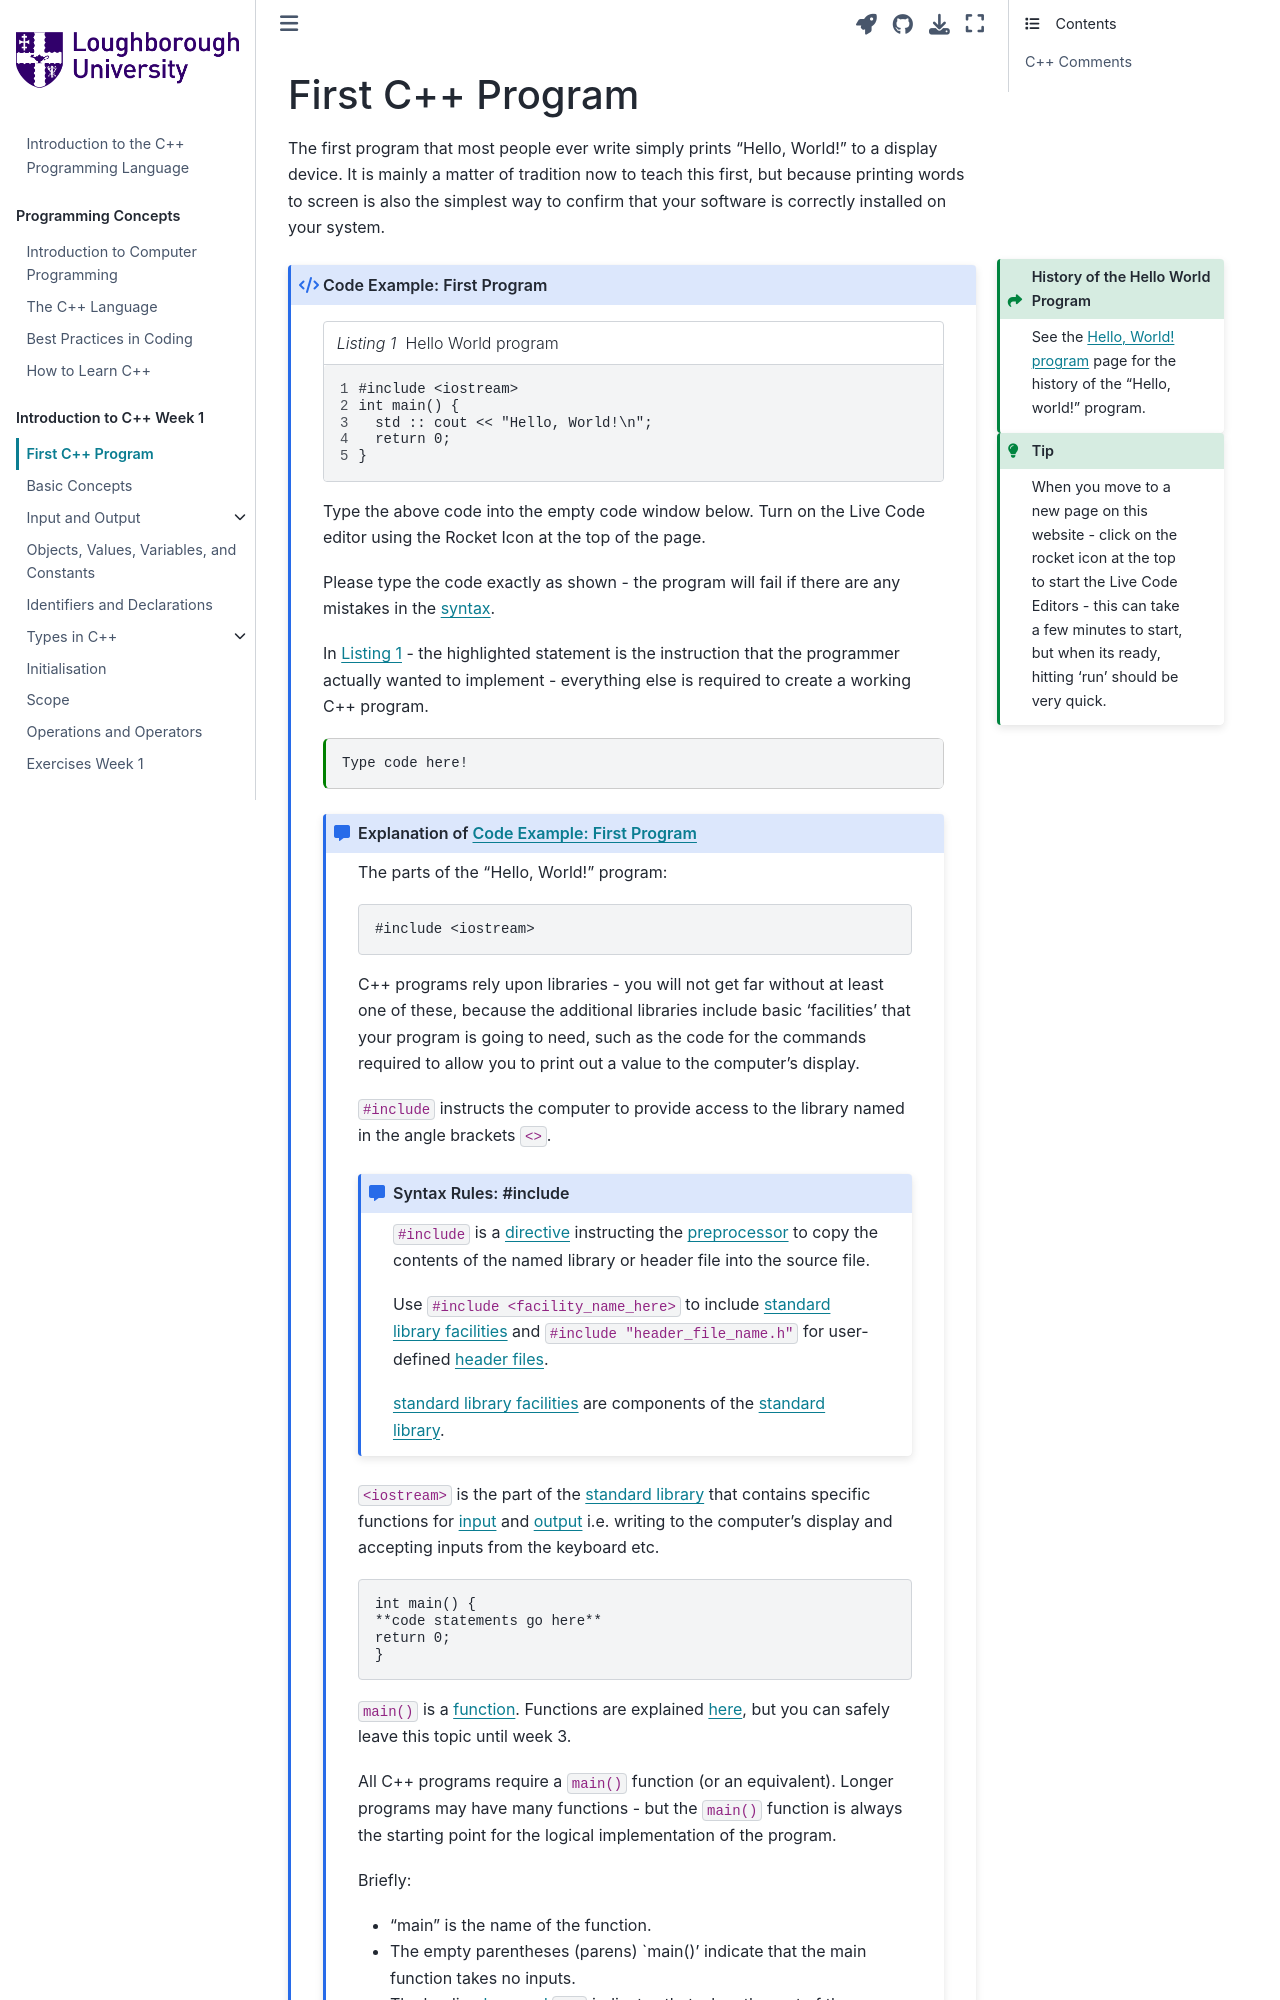

repository: PeterMarshall29/book1 · page: jupyternotebooks/firstprogram.html · generator: jekyll

---
jupytext:
  formats: md:myst
  text_representation:
    extension: .md
    format_name: myst
kernelspec:
  display_name: C++ 20
  language: c++
  name: cpp20
---

# First C++ Program

The first program that most people ever write simply prints "Hello, World!" to a display device. It is mainly a matter of tradition now to teach this first, but because printing words to screen is also the simplest way to confirm that your software is correctly installed on your system.
```{Admonition} History of the Hello World Program
:class: seealso margin
See the [Hello, World! program](https://en.wikipedia.org/wiki/"Hello,_World!"_program) page for the history of the "Hello, world!" program.
```
```{tip}
:class: margin
When you move to a new page on this website - click on the rocket icon at the top to start the Live Code Editors - this can take a few minutes to start, but when its ready, hitting 'run' should be very quick.
```
`````{code_example-start} First Program
:label: examplea1
:nonumber:
`````
```{code-block} c++
:linenos: 
:emphasize-lines: 3
:name: codea1
:caption: Hello World program

#include <iostream>
int main() {
  std :: cout << "Hello, World!\n";
  return 0;
}
```
Type the above code into the empty code window below. Turn on the Live Code editor using the Rocket Icon at the top of the page. 

Please type the code exactly as shown - the program will fail if there are any mistakes in the {term}`syntax`. 

In {ref}`Listing 1<codea1>` - the highlighted statement is the instruction that the programmer actually wanted to implement - everything else is required to create a working C++ program.

````{code-cell} c++
:tags: [remove-output]
Type code here!
````
````{code_explanation} examplea1
:label: explanationa1
:class: dropdown
The parts of the "Hello, World!" program:
```{code-block} c++
#include <iostream>
```
C++ programs rely upon libraries - you will not get far without at least one of these, because the additional libraries include basic 'facilities' that your program is going to need, such as the code for the commands required to allow you to print out a value to the computer's display.

`#include` instructs the computer to provide access to the library named in the angle brackets `<>`. 

```{syntax} #include
:class: dropdown
:nonumber:

`#include` is a {term}`directive` instructing the {term}`preprocessor` to copy the contents of the named library or header file into the source file.

Use `#include <facility_name_here>` to include {term}`standard library facilities` and `#include "header_file_name.h"` for user-defined {term}`header files`.

{term}`standard library facilities` are components of the {term}`standard library`.
```

`<iostream>` is the part of the {term}`standard library` that contains specific functions for {term}`input` and {term}`output` i.e. writing to the computer's display and accepting inputs from the keyboard etc.

```{code-block} c++
int main() {
**code statements go here**
return 0;
}
```
`main()` is a {term}`function`. Functions are explained {doc}`here <../jupyternotebooks/introduction_to_functions>`, but you can safely leave this topic until week 3.
